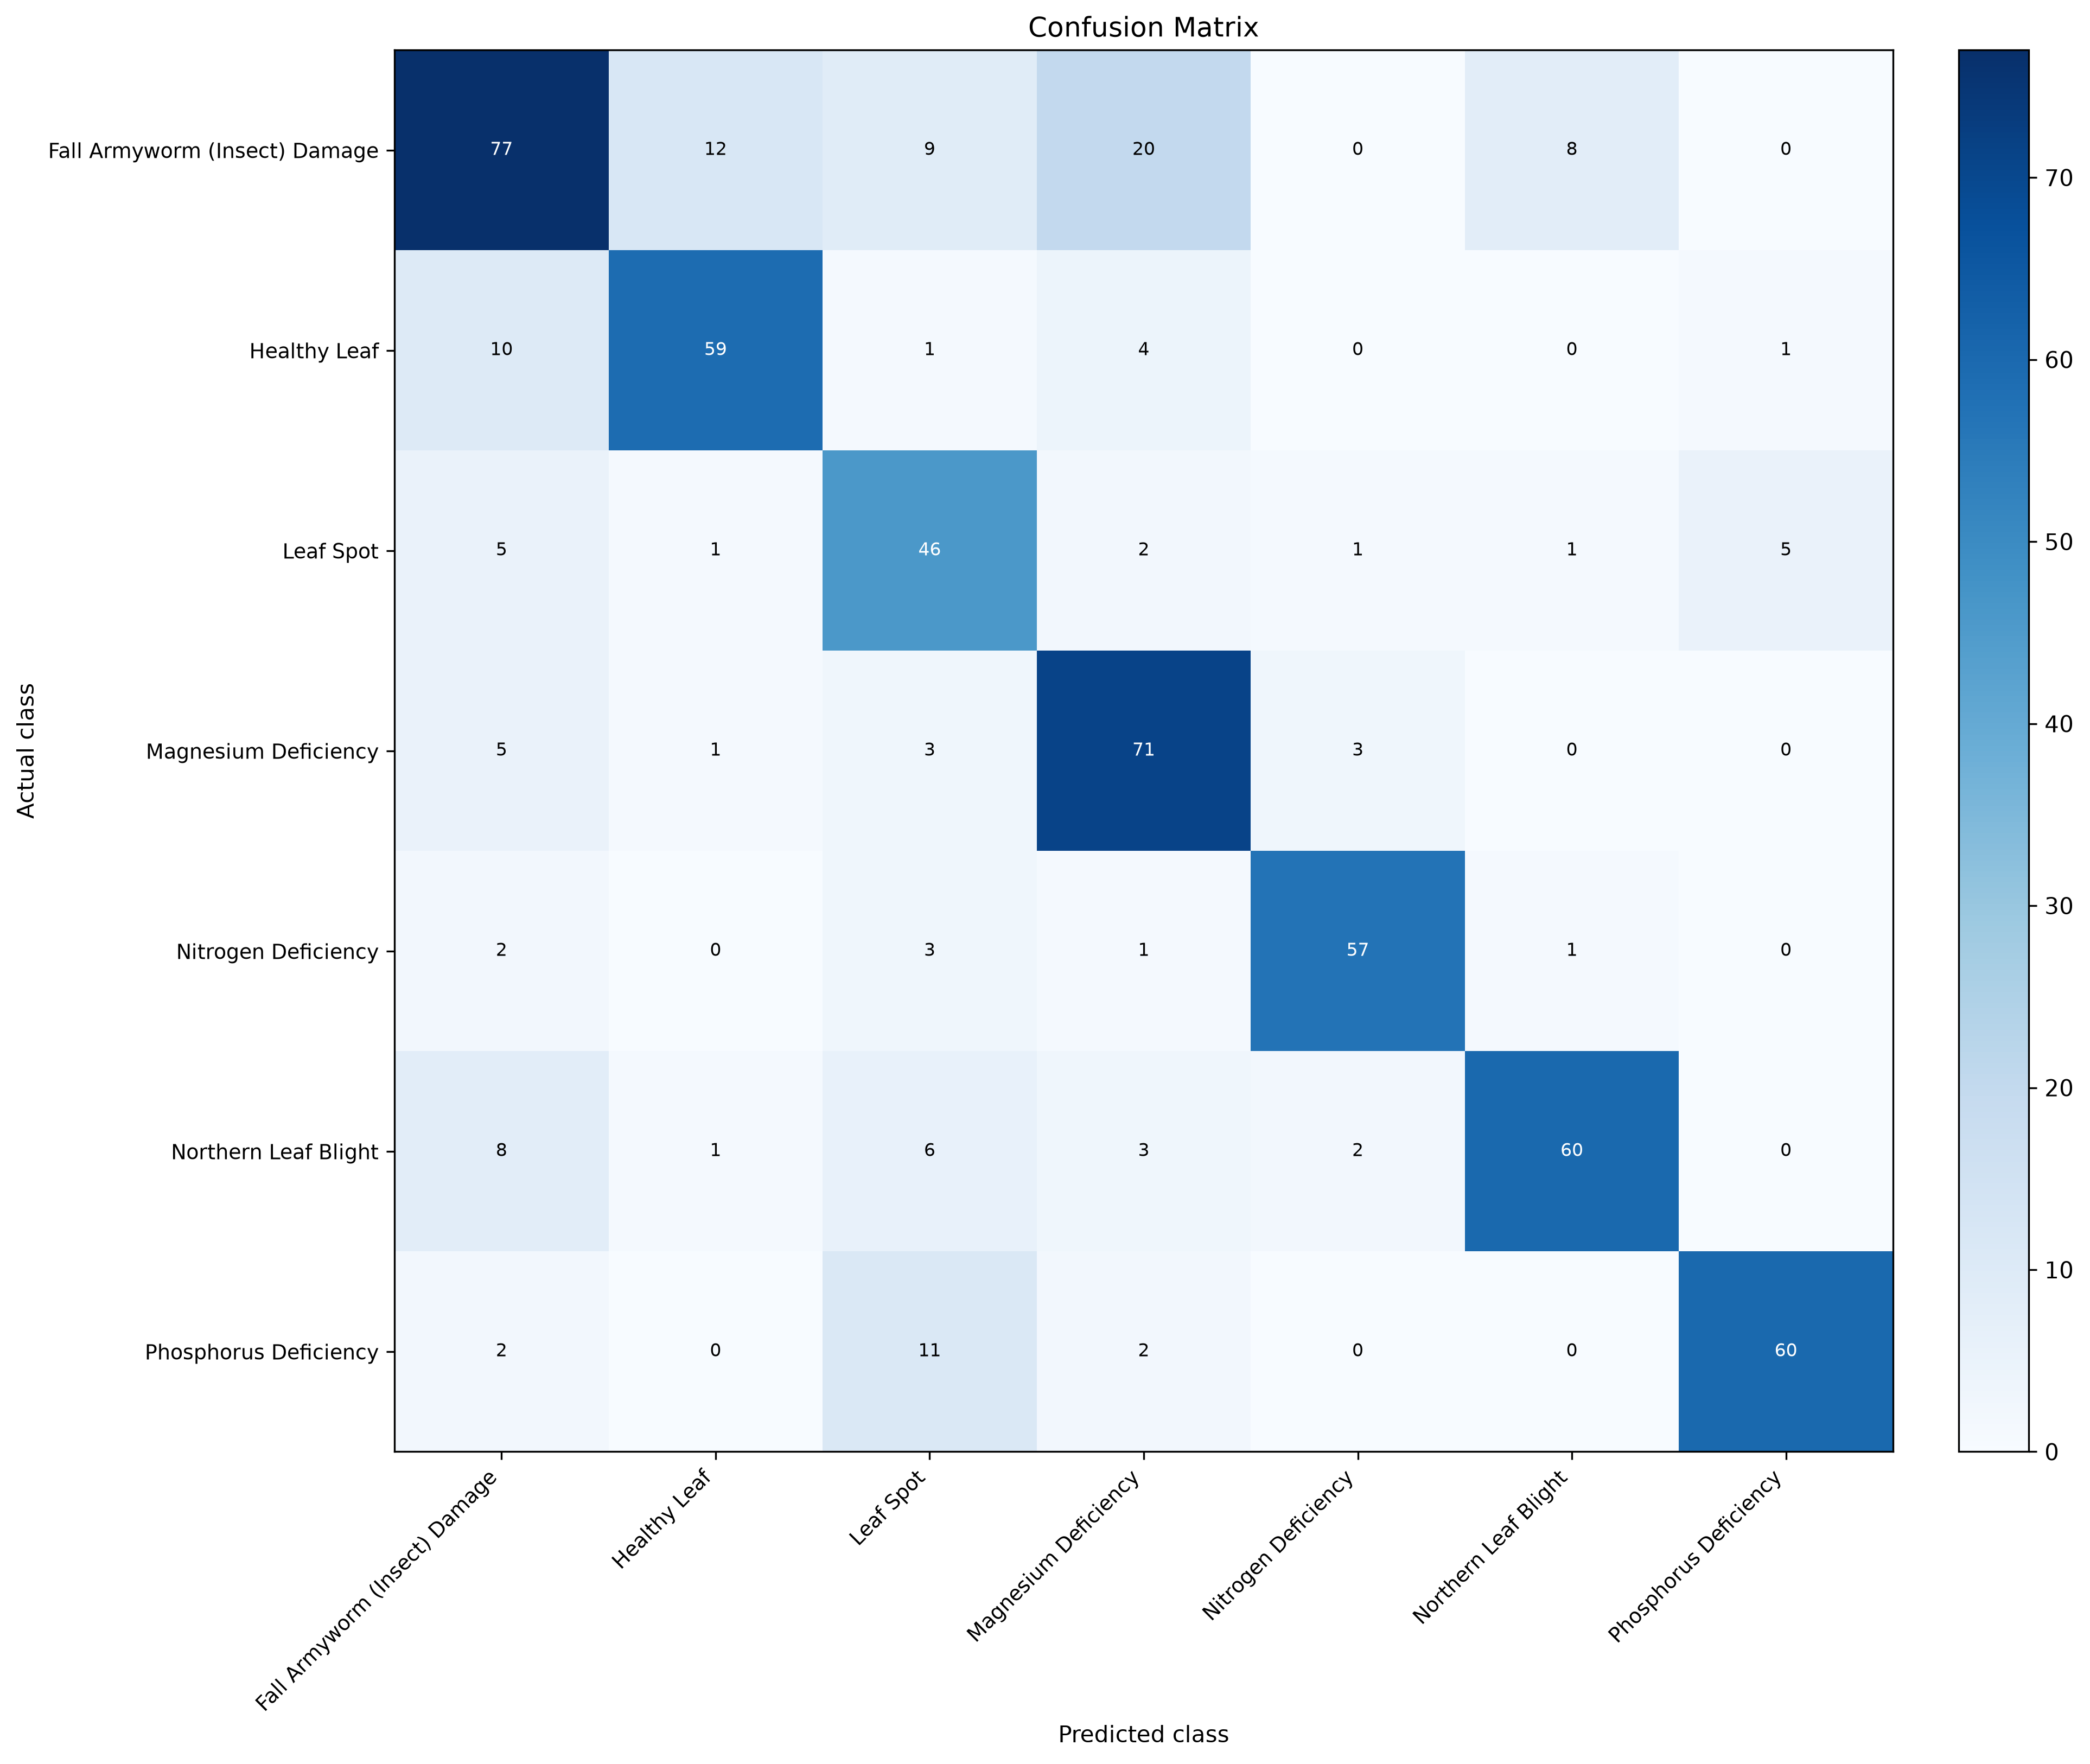

The table this chart was drawn from, first rows:
actual_class, Fall Armyworm (Insect) Damage, Healthy Leaf, Leaf Spot, Magnesium Deficiency, Nitrogen Deficiency, Northern Leaf Blight, Phosphorus Deficiency
Fall Armyworm (Insect) Damage, 77, 12, 9, 20, 0, 8, 0
Healthy Leaf, 10, 59, 1, 4, 0, 0, 1
Leaf Spot, 5, 1, 46, 2, 1, 1, 5
Magnesium Deficiency, 5, 1, 3, 71, 3, 0, 0
Nitrogen Deficiency, 2, 0, 3, 1, 57, 1, 0
Northern Leaf Blight, 8, 1, 6, 3, 2, 60, 0
Phosphorus Deficiency, 2, 0, 11, 2, 0, 0, 60
